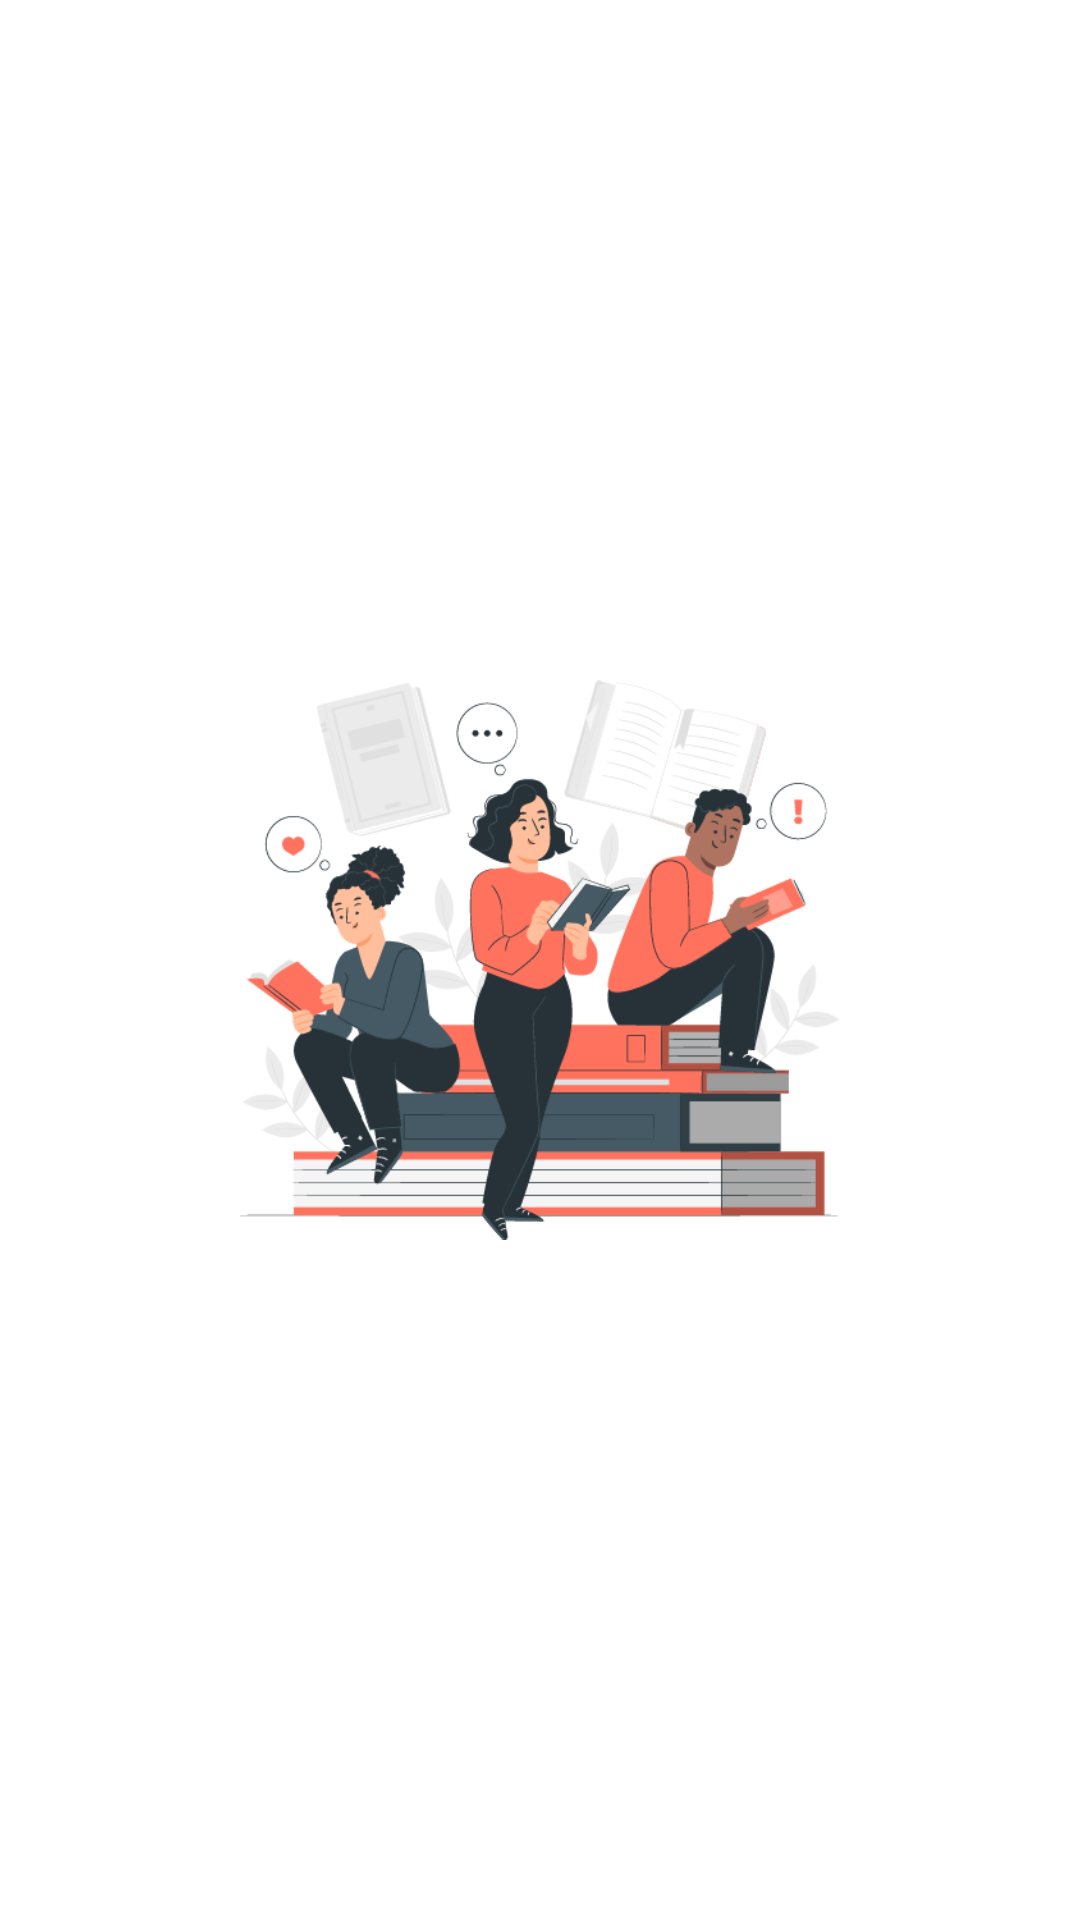

Produce the Android XML layout that renders to this screen, including the resource entries it uses.
<!-- AndroidManifest.xml: application theme Theme.UKLAplikasiku -->
<!-- res/layout/activity_splash_screen.xml -->
<?xml version="1.0" encoding="utf-8"?>
<androidx.constraintlayout.widget.ConstraintLayout xmlns:android="http://schemas.android.com/apk/res/android"
    xmlns:app="http://schemas.android.com/apk/res-auto"
    xmlns:tools="http://schemas.android.com/tools"
    android:layout_width="match_parent"
    android:layout_height="match_parent"
    tools:context=".SplashScreen">

    <ImageView
        android:id="@+id/SplashScreenImage"
        android:layout_width="200dp"
        android:layout_height="200dp"
        android:src="@drawable/asset_2"
        app:layout_constraintBottom_toBottomOf="parent"
        app:layout_constraintLeft_toLeftOf="parent"
        app:layout_constraintRight_toRightOf="parent"
        app:layout_constraintTop_toTopOf="parent" />

</androidx.constraintlayout.widget.ConstraintLayout>
<!-- resources referenced by this layout -->
<resources>
  <!-- drawable asset_2: png bitmap (drawable-mdpi, 59309 bytes) -->
  <style name="Theme.UKLAplikasiku" parent="Theme.MaterialComponents.DayNight.DarkActionBar">
          
          <item name="colorPrimary">@color/purple_500</item>
          <item name="colorPrimaryVariant">@color/purple_700</item>
          <item name="colorOnPrimary">@color/white</item>
          
          <item name="colorSecondary">@color/teal_200</item>
          <item name="colorSecondaryVariant">@color/teal_700</item>
          <item name="colorOnSecondary">@color/black</item>
          
          <item name="android:statusBarColor" tools:targetApi="l">?attr/colorPrimaryVariant</item>
          
      </style>
  <color name="purple_500">#A2B7BC</color>
  <color name="purple_700">#00BCD4</color>
  <color name="white">#FFFFFFFF</color>
  <color name="teal_200">#FF03DAC5</color>
  <color name="teal_700">#FF018786</color>
  <color name="black">#FF000000</color>
</resources>
